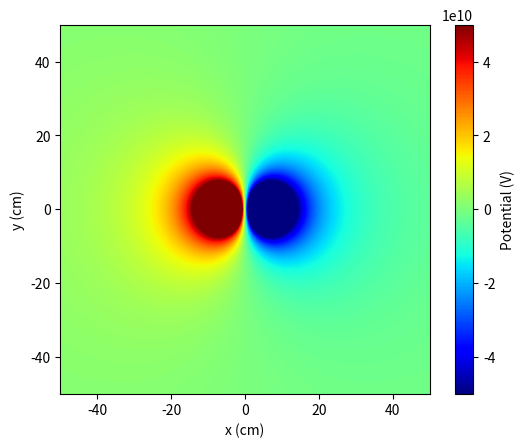
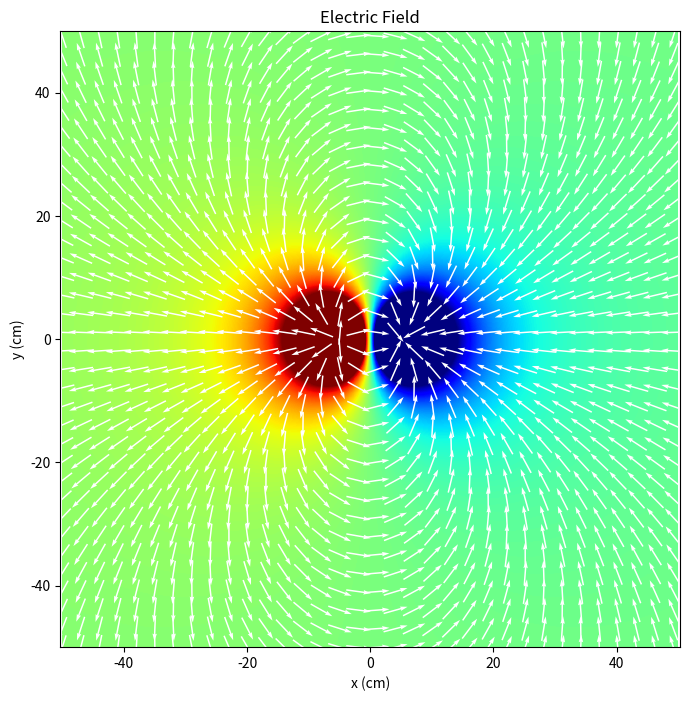

Generate these figures, in order, with matplotlib:
import numpy as np
import matplotlib.pyplot as plt
import scipy.constants as constants

width = 500
height = 500

potentialGrid = np.zeros((height, width))


particle1 = [-5, 0, 1]
particle2 = [5, 0, -1]

particleLst = [particle1, particle2]


def phi(q, r):
    return q / (4 * np.pi * constants.epsilon_0 * r)


for i in range(width):
    for j in range(height):

        x = (i / (width - 1)) * 100 - 50
        y = (j / (height - 1)) * 100 - 50

        for particle in particleLst:

            r_cm = np.sqrt(
                (particle[0] - x)**2 +
                (particle[1] - y)**2
            )

            if r_cm != 0:

                r = r_cm / 100

                potentialGrid[j, i] += phi(particle[2], r)


plt.imshow(
    potentialGrid,
    origin="lower",
    extent=[-50, 50, -50, 50],
    vmax=5e10,
    vmin=-5e10,
    cmap="jet"
)

plt.xlabel("x (cm)")
plt.ylabel("y (cm)")
plt.colorbar(label="Potential (V)")
plt.show()

dVdy, dVdx = np.gradient(
    potentialGrid,
    1 / (height - 1),
    1 / (width - 1)
)

Ex = -dVdx
Ey = -dVdy

# Magnitude of electric field
E = np.sqrt(Ex**2 + Ey**2)

# Normalize field vectors
Ex_norm = Ex / (E + 1e-30)
Ey_norm = Ey / (E + 1e-30)

step = 15

x = np.linspace(-50, 50, width)
y = np.linspace(-50, 50, height)

X, Y = np.meshgrid(x, y)

plt.figure(figsize=(8, 8))

# Potential underneath
plt.imshow(
    potentialGrid,
    origin="lower",
    extent=[-50, 50, -50, 50],
    vmax=5e10,
    vmin=-5e10,
    cmap="jet"
)

# Electric field direction
plt.quiver(
    X[::step, ::step],
    Y[::step, ::step],
    Ex_norm[::step, ::step],
    Ey_norm[::step, ::step],
    color="white",
    pivot="mid",
    scale=25
)

plt.xlabel("x (cm)")
plt.ylabel("y (cm)")
plt.title("Electric Field")
plt.axis("equal")
plt.show()
